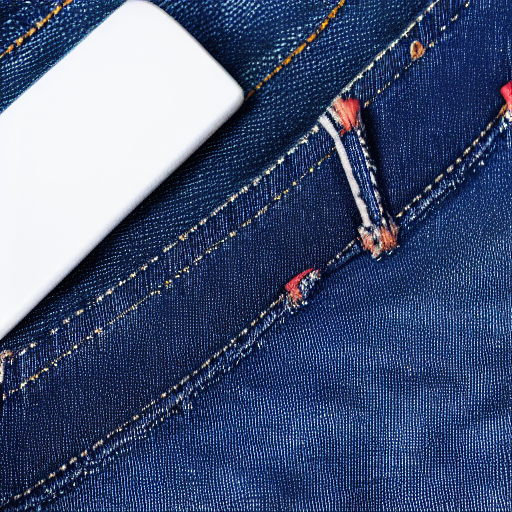
Generation parameters embedded in this image by ComfyUI (PNG 'prompt' text chunk: the API-format workflow graph, JSON):
{"3":{"inputs":{"seed":585412,"steps":20,"cfg":7.0,"sampler_name":"euler","scheduler":"normal","denoise":1.0,"model":["4",0],"positive":["6",0],"negative":["7",0],"latent_image":["5",0]},"class_type":"KSampler"},"4":{"inputs":{"ckpt_name":"SD1.5/v1-5-pruned-emaonly.ckpt"},"class_type":"CheckpointLoaderSimple"},"5":{"inputs":{"width":512,"height":512,"batch_size":1},"class_type":"EmptyLatentImage"},"6":{"inputs":{"text":"professional product photo of blue denim jeans, clean white background, studio setup","clip":["4",1]},"class_type":"CLIPTextEncode"},"7":{"inputs":{"text":"blurry, low quality, bad composition","clip":["4",1]},"class_type":"CLIPTextEncode"},"8":{"inputs":{"samples":["3",0],"vae":["4",2]},"class_type":"VAEDecode"},"9":{"inputs":{"filename_prefix":"ComfyUI","images":["8",0]},"class_type":"SaveImage"}}